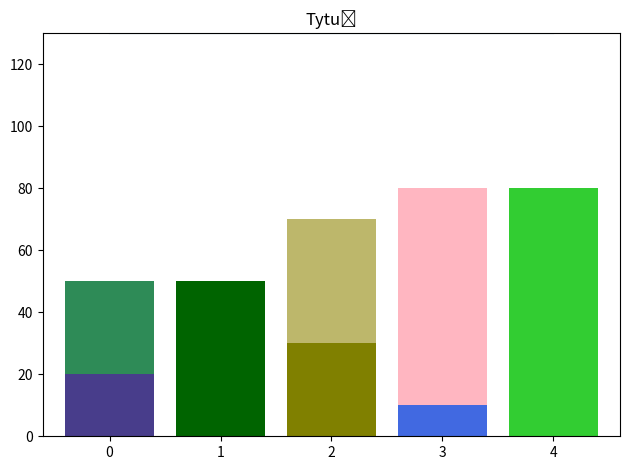

The matplotlib source for this figure:
import matplotlib.pyplot as plt
import numpy as np
import pandas as pd
import seaborn as sns

x = np.arange(5)
w1 = (20, 0, 30, 10, 60)
w2 = (30, 50, 40, 70, 20)
k1 = ['darkslateblue', 'deepskyblue', 'olive', 'royalblue', 'limegreen']
k2 = ['seagreen', 'darkgreen', 'darkkhaki','lightpink', 'limegreen']
plt.bar(x, w1, color=k1)
plt.bar(x, w2, bottom=w1, color=k2)
plt.plot([0, 1 , 2, 3, 4],[130, 130, 130, 130, 130])
plt.title('Tytuł')
plt.xlim(-0.6, 4.6)
plt.ylim(0, 130)
plt.tight_layout()
plt.savefig("wykres10.png")
plt.show()

